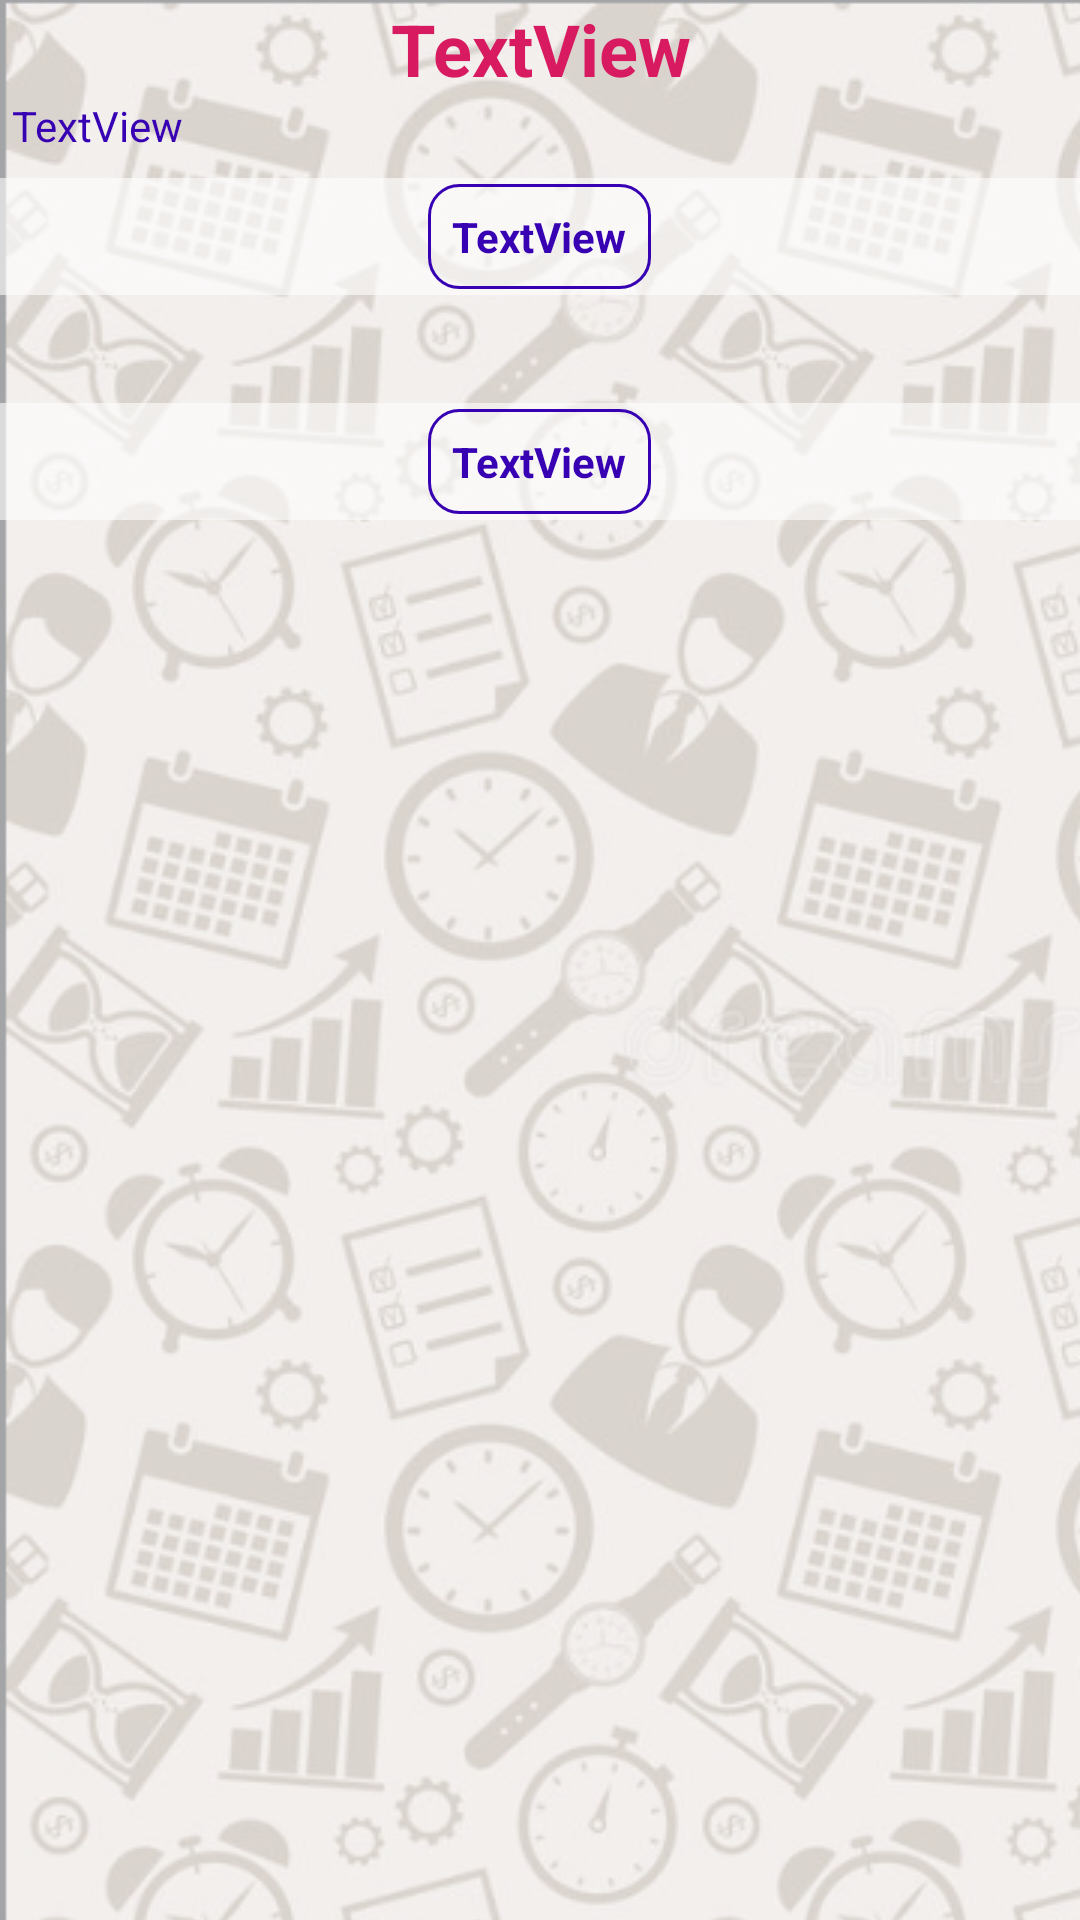

Write the Android layout XML for this screen, with the resource values it uses.
<!-- AndroidManifest.xml: application theme AppTheme -->
<!-- res/layout/content_empresa.xml -->
<?xml version="1.0" encoding="utf-8"?>
<LinearLayout xmlns:android="http://schemas.android.com/apk/res/android"
    xmlns:app="http://schemas.android.com/apk/res-auto"
    xmlns:tools="http://schemas.android.com/tools"
    android:layout_width="match_parent"
    android:layout_height="match_parent"
    android:background="@drawable/backrepeat"
    android:orientation="vertical"
    android:paddingBottom="80dp"
    app:layout_behavior="@string/appbar_scrolling_view_behavior"
    tools:context=".activity.EmpresaActivity"
    tools:showIn="@layout/activity_empresa">

    <TextView
        android:id="@+id/textViewNome"
        android:layout_width="match_parent"
        android:layout_height="wrap_content"
        android:paddingLeft="4dp"
        android:paddingRight="4dp"
        android:text="TextView"
        android:textAlignment="center"
        android:textColor="@color/colorAccent"
        android:textSize="24sp"
        android:textStyle="bold" />

    <TextView
        android:id="@+id/textViewDescr"
        android:layout_width="match_parent"
        android:layout_height="wrap_content"
        android:gravity="center"
        android:paddingLeft="4dp"
        android:paddingRight="4dp"
        android:text="TextView"
        android:textAlignment="textStart"
        android:textColor="@color/design_default_color_primary_dark"
        android:textSize="14sp" />

    <ScrollView
        android:layout_width="match_parent"
        android:layout_height="match_parent">

        <LinearLayout
            android:id="@+id/linearLayout"
            android:layout_width="match_parent"
            android:layout_height="wrap_content"
            android:layout_marginTop="8dp"
            android:orientation="vertical">

            <LinearLayout
                android:layout_width="match_parent"
                android:layout_height="match_parent"
                android:background="#99FFFFFF"
                android:gravity="center"
                android:orientation="horizontal"
                android:padding="2dp">

                <TextView
                    android:id="@+id/textViewListaProjetos"
                    android:layout_width="wrap_content"
                    android:layout_height="wrap_content"
                    android:background="@drawable/border"
                    android:text="TextView"
                    android:textColor="@color/design_default_color_primary_dark"
                    android:textStyle="bold" />
            </LinearLayout>

            <ScrollView
                android:layout_width="match_parent"
                android:layout_height="wrap_content"
                android:layout_gravity="center">

                <LinearLayout
                    android:layout_width="match_parent"
                    android:layout_height="wrap_content"
                    android:layout_gravity="center"
                    android:orientation="vertical">

                    <androidx.recyclerview.widget.RecyclerView
                        android:id="@+id/recyclerProjetos"
                        android:layout_width="match_parent"
                        android:layout_height="match_parent"
                        android:layout_gravity="center"
                        android:layout_margin="16dp"
                        android:paddingTop="4dp" />
                </LinearLayout>
            </ScrollView>

            <ScrollView
                android:layout_width="match_parent"
                android:layout_height="wrap_content">

                <LinearLayout
                    android:layout_width="match_parent"
                    android:layout_height="wrap_content"
                    android:orientation="vertical">

                    <LinearLayout
                        android:layout_width="match_parent"
                        android:layout_height="match_parent"
                        android:background="#99FFFFFF"
                        android:gravity="center"
                        android:orientation="vertical"
                        android:padding="2dp">

                        <TextView
                            android:id="@+id/textViewListaFunc"
                            android:layout_width="wrap_content"
                            android:layout_height="wrap_content"
                            android:background="@drawable/border"
                            android:text="TextView"
                            android:textColor="@color/design_default_color_primary_dark"
                            android:textStyle="bold" />
                    </LinearLayout>

                    <androidx.recyclerview.widget.RecyclerView
                        android:id="@+id/recyclerListaFunc"
                        android:layout_width="match_parent"
                        android:layout_height="match_parent"
                        android:layout_margin="16dp"
                        android:paddingTop="4dp"
                        android:visibility="visible"
                        tools:itemCount="2">

                    </androidx.recyclerview.widget.RecyclerView>
                </LinearLayout>
            </ScrollView>

        </LinearLayout>
    </ScrollView>

</LinearLayout>
<!-- res/layout/activity_empresa.xml (included above) -->
<?xml version="1.0" encoding="utf-8"?>
<androidx.coordinatorlayout.widget.CoordinatorLayout xmlns:android="http://schemas.android.com/apk/res/android"
    xmlns:app="http://schemas.android.com/apk/res-auto"
    xmlns:tools="http://schemas.android.com/tools"
    android:layout_width="match_parent"
    android:layout_height="match_parent"
    tools:context=".activity.EmpresaActivity">

    <com.google.android.material.appbar.AppBarLayout
        android:layout_width="match_parent"
        android:layout_height="wrap_content"
        android:theme="@style/AppTheme.AppBarOverlay">

        <androidx.appcompat.widget.Toolbar
            android:id="@+id/toolbar"
            android:layout_width="match_parent"
            android:layout_height="?attr/actionBarSize"
            android:background="?attr/colorPrimary"
            app:popupTheme="@style/AppTheme.PopupOverlay" />

    </com.google.android.material.appbar.AppBarLayout>

    <include layout="@layout/content_empresa" />

    <com.google.android.material.floatingactionbutton.FloatingActionButton
        android:id="@+id/fabAddFuncionario"
        android:layout_width="wrap_content"
        android:layout_height="wrap_content"
        android:layout_gravity="bottom|end"
        android:layout_margin="@dimen/fab_margin"
        app:srcCompat="@drawable/ic_colaborador_24dp" />

    <com.google.android.material.floatingactionbutton.FloatingActionButton
        android:id="@+id/fabAddProjeto"
        android:layout_width="wrap_content"
        android:layout_height="wrap_content"
        android:layout_gravity="bottom|center"
        android:layout_margin="@dimen/fab_margin"
        app:srcCompat="@drawable/ic_assessment_black_24dp" />

    <com.google.android.material.floatingactionbutton.FloatingActionButton
        android:id="@+id/fabExcluir"
        android:layout_width="wrap_content"
        android:layout_height="wrap_content"
        android:layout_gravity="bottom|start"
        android:layout_margin="@dimen/fab_margin"
        app:backgroundTint="@android:color/holo_red_light"
        app:srcCompat="@android:drawable/ic_menu_delete" />

</androidx.coordinatorlayout.widget.CoordinatorLayout>
<!-- resources referenced by this layout -->
<resources>
  <color name="colorAccent">#D81B60</color>
  <!-- drawable backrepeat (drawable) -->
  <bitmap xmlns:android="http://schemas.android.com/apk/res/android"
  
      android:src="@drawable/bgtempo"
      android:tileMode="repeat"
      android:background="#00FFFFFF"
      android:alpha="0.4"/>
  <!-- drawable border (drawable) -->
  <shape xmlns:android="http://schemas.android.com/apk/res/android"
      android:shape="rectangle">
      <stroke android:width="1dp" android:color="@color/design_default_color_primary_dark" />
      <corners android:radius="10dp"/>
      <padding android:bottom="8dp" android:left="8dp" android:right="8dp" android:top="8dp"/>
  </shape>
  <style name="AppTheme.AppBarOverlay" parent="ThemeOverlay.AppCompat.Dark.ActionBar" />
  <style name="AppTheme.PopupOverlay" parent="ThemeOverlay.AppCompat.Light" />
  <style name="AppTheme" parent="Theme.AppCompat.Light.DarkActionBar">
          
          <item name="colorPrimary">@color/colorPrimary</item>
          <item name="colorPrimaryDark">@color/colorPrimaryDark</item>
          <item name="colorAccent">@color/colorAccent</item>
  
  
  
  
      </style>
  <!-- drawable bgtempo: png bitmap (drawable, 713133 bytes) -->
  <color name="colorPrimary">#008577</color>
  <color name="colorPrimaryDark">#00574B</color>
</resources>
